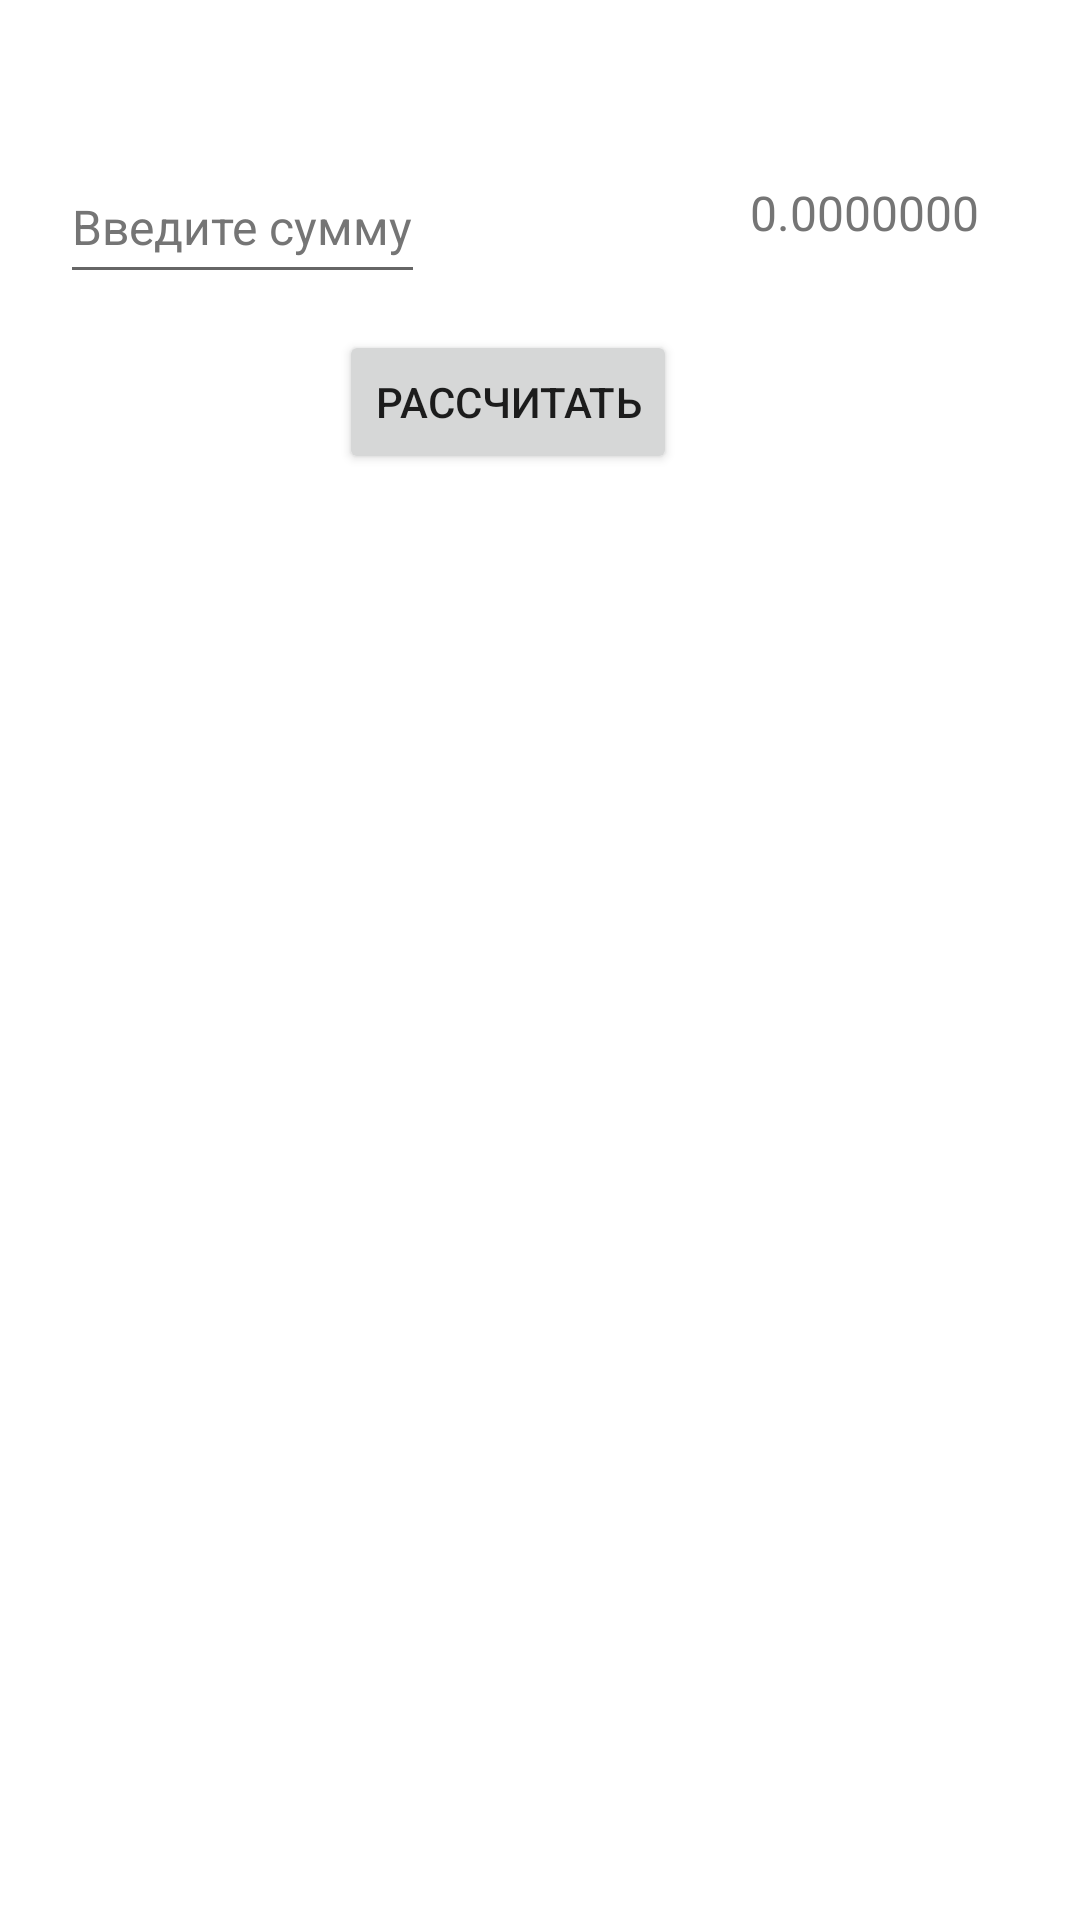

Android layout source for this screen:
<!-- AndroidManifest.xml: application theme Theme.Currency_rate -->
<!-- res/layout/fragment_calculate_frag.xml -->
<?xml version="1.0" encoding="utf-8"?>
<FrameLayout xmlns:android="http://schemas.android.com/apk/res/android"
    xmlns:tools="http://schemas.android.com/tools"
    android:layout_width="match_parent"
    android:layout_height="160dp"
    tools:context=".calculate_frag">

    
    <TextView
        android:id="@+id/calculation_end_tv"
        android:layout_width="wrap_content"
        android:layout_height="30dp"
        android:layout_marginStart="250dp"
        android:layout_marginTop="60dp"
        android:hint="0.0000000"
        android:text=""
        android:textColorHint="#757575"
        android:textSize="16dp"/>


    <EditText
        android:id="@+id/edit_amount_tv"
        android:layout_width="wrap_content"
        android:layout_height="48dp"
        android:layout_marginStart="20dp"
        android:layout_marginTop="50dp"
        android:autofillHints=""
        android:hint="Введите сумму"
        android:inputType="number"
        android:text=""
        android:textColorHint="#757575"
        android:textSize="16dp" />

    <Button
        android:id="@+id/calc_btn"
        android:layout_width="wrap_content"
        android:layout_height="wrap_content"
        android:layout_marginStart="113sp"
        android:layout_marginTop="110sp"
        android:text="Рассчитать" />

</FrameLayout>
<!-- resources referenced by this layout -->
<resources>
  <style name="Theme.Currency_rate" parent="Theme.MaterialComponents.DayNight.DarkActionBar">
          
          <item name="colorPrimary">@color/purple_500</item>
          <item name="colorPrimaryVariant">@color/purple_700</item>
          <item name="colorOnPrimary">@color/white</item>
          
          <item name="colorSecondary">@color/teal_200</item>
          <item name="colorSecondaryVariant">@color/teal_700</item>
          <item name="colorOnSecondary">@color/black</item>
          
          <item name="android:statusBarColor">?attr/colorPrimaryVariant</item>
          
      </style>
  <!-- not gathered from this repository: default colours our renderer supplied (Android Studio template values) -->
  <color name="purple_500">#FF6200EE</color>
  <color name="purple_700">#FF3700B3</color>
  <color name="teal_200">#FF03DAC5</color>
  <color name="teal_700">#FF018786</color>
  <color name="black">#FF000000</color>
  <color name="white">#FFFFFFFF</color>
</resources>
